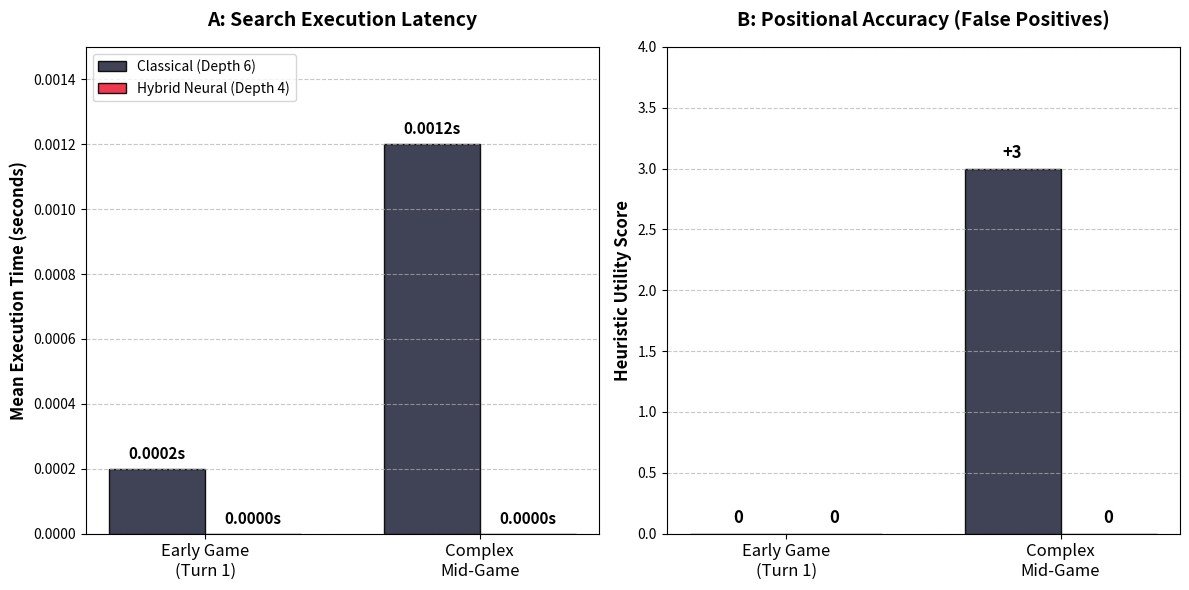

This chart was generated by the following Python code:
# # import matplotlib.pyplot as plt
# # import numpy as np

# # # Data from Table 2 (Depth 8 Mean Nodes) scaled to Millions for readability
# # labels = ['Standard AB\n(Control)', 'AB + TT', 'AB + TT +\nMove Ordering']
# # means = [8.92, 5.61, 0.485] # In millions
# # stds = [0.41, 0.28, 0.0215] # Standard Deviations in millions

# # x = np.arange(len(labels))
# # width = 0.5

# # # Create the plot
# # fig, ax = plt.subplots(figsize=(8, 6))
# # rects = ax.bar(x, means, width, yerr=stds, capsize=8, 
# #                color=['#e63946', '#f4a261', '#2a9d8f'], 
# #                edgecolor='black', alpha=0.9)

# # # Formatting and Labels
# # ax.set_ylabel('Mean Nodes Expanded (Millions)', fontsize=12, fontweight='bold')
# # ax.set_title('Figure 3: Ablation Study - Node Expansion at Depth 8', fontsize=14, fontweight='bold', pad=15)
# # ax.set_xticks(x)
# # ax.set_xticklabels(labels, fontsize=11)
# # ax.grid(axis='y', linestyle='--', alpha=0.7)

# # # Add exact data labels on top of the bars
# # for rect in rects:
# #     height = rect.get_height()
# #     ax.annotate(f'{height:.2f}M',
# #                 xy=(rect.get_x() + rect.get_width() / 2, height),
# #                 xytext=(0, 10),  # 10 points vertical offset to clear error bars
# #                 textcoords="offset points",
# #                 ha='center', va='bottom', fontsize=11, fontweight='bold')

# # # Save the high-resolution image
# # plt.tight_layout()
# # plt.savefig('figure2_ablation_study.png', dpi=300, bbox_inches='tight')
# # print("✅ Success! 'figure2_ablation_study.png' has been saved to your directory.")


# # # import matplotlib.pyplot as plt
# # # import numpy as np

# # # # Data from Table 1: Baseline Proficiency vs. Controls
# # # labels = ['Pure Random\nControl', 'Naive Greedy\nControl']
# # # win_rates = [99.7, 96.4]
# # # mean_margins = [41.2, 34.5]
# # # std_devs = [4.1, 6.3]

# # # # Create a figure with two side-by-side subplots
# # # fig, (ax1, ax2) = plt.subplots(1, 2, figsize=(12, 6))

# # # # --- Subplot 1: Win Rates ---
# # # bars1 = ax1.bar(labels, win_rates, width=0.5, color=['#457b9d', '#1d3557'], edgecolor='black', alpha=0.9)
# # # ax1.set_ylabel('Baseline Win Rate (%)', fontsize=12, fontweight='bold')
# # # ax1.set_title('A: Baseline Dominance (Win Rates)', fontsize=14, fontweight='bold', pad=15)
# # # ax1.set_ylim(0, 115) # Extra space for labels
# # # ax1.grid(axis='y', linestyle='--', alpha=0.7)

# # # # Add percentage labels on top of bars
# # # for bar in bars1:
# # #     height = bar.get_height()
# # #     ax1.annotate(f'{height}%',
# # #                  xy=(bar.get_x() + bar.get_width() / 2, height),
# # #                  xytext=(0, 5),  
# # #                  textcoords="offset points",
# # #                  ha='center', va='bottom', fontsize=12, fontweight='bold')

# # # # --- Subplot 2: Mean Disc Margins with Error Bars ---
# # # bars2 = ax2.bar(labels, mean_margins, width=0.5, yerr=std_devs, capsize=8, 
# # #                 color=['#2a9d8f', '#e9c46a'], edgecolor='black', alpha=0.9)
# # # ax2.set_ylabel('Mean Disc Margin (Final Piece Difference)', fontsize=12, fontweight='bold')
# # # ax2.set_title('B: Average Winning Margin & Variance', fontsize=14, fontweight='bold', pad=15)
# # # ax2.set_ylim(0, 60) # Extra space for labels and error bars
# # # ax2.grid(axis='y', linestyle='--', alpha=0.7)

# # # # Add exact margin labels on top of bars
# # # for bar in bars2:
# # #     height = bar.get_height()
# # #     ax2.annotate(f'+{height}',
# # #                  xy=(bar.get_x() + bar.get_width() / 2, height),
# # #                  xytext=(0, 15), # Offset higher to clear the error bars 
# # #                  textcoords="offset points",
# # #                  ha='center', va='bottom', fontsize=12, fontweight='bold')

# # # # Save the high-resolution image
# # # plt.tight_layout()
# # # plt.savefig('figure1_baseline_performance.png', dpi=300, bbox_inches='tight')
# # # print("✅ Success! 'figure1_baseline_performance.png' has been saved.")

# import matplotlib.pyplot as plt
# import numpy as np

# # Data extracted from Table 3: Transposition Table Size Sensitivity
# labels = ['2^16\n(~1 MB)', '2^18\n(~4 MB)', '2^20\n(~16 MB)', '2^22 (Optimum)\n(~64 MB)', '2^24\n(~256 MB)']
# hit_rates = [14.2, 28.5, 51.1, 68.4, 70.2]

# # Calculating error margins from the 95% CI [lower, upper]
# # e.g., 14.2 - 12.8 = 1.4 margin
# ci_margins = [1.4, 1.4, 1.6, 1.2, 1.1] 

# x = np.arange(len(labels))

# # Create the plot
# fig, ax = plt.subplots(figsize=(9, 6))

# # Plot line with error bars
# ax.errorbar(x, hit_rates, yerr=ci_margins, fmt='-o', color='#d62828', 
#             ecolor='#003049', elinewidth=2, capsize=6, capthick=2, 
#             markersize=8, markerfacecolor='#fcbf49', markeredgecolor='#003049', 
#             linewidth=3, label='Mean Cache Hit Rate')

# # Formatting and Labels
# ax.set_ylabel('Mean Cache Hit Rate (%)', fontsize=12, fontweight='bold')
# ax.set_xlabel('Transposition Table Size (Entries & Approx. Memory)', fontsize=12, fontweight='bold', labelpad=10)
# ax.set_title('Figure 4: Transposition Table Memory Sensitivity (Depth 9)', fontsize=14, fontweight='bold', pad=15)
# ax.set_xticks(x)
# ax.set_xticklabels(labels, fontsize=11)
# ax.set_ylim(0, 85) # Provide headroom for labels
# ax.grid(axis='both', linestyle='--', alpha=0.6)

# # Add exact percentage labels slightly offset from the markers
# for i, rate in enumerate(hit_rates):
#     ax.annotate(f'{rate}%',
#                 xy=(x[i], rate),
#                 xytext=(0, 15),  # 15 points vertical offset
#                 textcoords="offset points",
#                 ha='center', va='bottom', fontsize=11, fontweight='bold', color='#003049')

# # Save the high-resolution image
# plt.tight_layout()
# plt.savefig('figure3_memory_sensitivity.png', dpi=300, bbox_inches='tight')
# print("✅ Success! 'figure3_memory_sensitivity.png' has been saved.")

import matplotlib.pyplot as plt
import numpy as np

# Data extracted from Table 4: Final Tournament Benchmark
scenarios = ['Early Game\n(Turn 1)', 'Complex\nMid-Game']

# Execution Times (seconds)
classical_times = [0.0002, 0.0012]
hybrid_times = [0.0000, 0.0000] 

# Heuristic Scores
classical_scores = [0, 3]
hybrid_scores = [0, 0]

x = np.arange(len(scenarios))
width = 0.35

# Create a figure with two side-by-side subplots
fig, (ax1, ax2) = plt.subplots(1, 2, figsize=(12, 6))

# --- Subplot 1: Execution Time ---
rects1 = ax1.bar(x - width/2, classical_times, width, label='Classical (Depth 6)', color='#2b2d42', edgecolor='black', alpha=0.9)
rects2 = ax1.bar(x + width/2, hybrid_times, width, label='Hybrid Neural (Depth 4)', color='#ef233c', edgecolor='black', alpha=0.9)

ax1.set_ylabel('Mean Execution Time (seconds)', fontsize=12, fontweight='bold')
ax1.set_title('A: Search Execution Latency', fontsize=14, fontweight='bold', pad=15)
ax1.set_xticks(x)
ax1.set_xticklabels(scenarios, fontsize=12)
ax1.legend(loc='upper left')
ax1.set_ylim(0, 0.0015) # Add headroom for labels
ax1.grid(axis='y', linestyle='--', alpha=0.7)

# Annotate exact times on bars
def autolabel_time(rects, ax):
    for rect in rects:
        height = rect.get_height()
        ax.annotate(f'{height:.4f}s',
                    xy=(rect.get_x() + rect.get_width() / 2, height),
                    xytext=(0, 5),
                    textcoords="offset points",
                    ha='center', va='bottom', fontsize=11, fontweight='bold')
autolabel_time(rects1, ax1)
autolabel_time(rects2, ax1)

# --- Subplot 2: Heuristic Score ---
rects3 = ax2.bar(x - width/2, classical_scores, width, label='Classical (Depth 6)', color='#2b2d42', edgecolor='black', alpha=0.9)
rects4 = ax2.bar(x + width/2, hybrid_scores, width, label='Hybrid Neural (Depth 4)', color='#ef233c', edgecolor='black', alpha=0.9)

ax2.set_ylabel('Heuristic Utility Score', fontsize=12, fontweight='bold')
ax2.set_title('B: Positional Accuracy (False Positives)', fontsize=14, fontweight='bold', pad=15)
ax2.set_xticks(x)
ax2.set_xticklabels(scenarios, fontsize=12)
ax2.set_ylim(0, 4) # Add headroom for labels
ax2.grid(axis='y', linestyle='--', alpha=0.7)

# Annotate exact scores on bars
def autolabel_score(rects, ax):
    for rect in rects:
        height = rect.get_height()
        text = f'+{int(height)}' if height > 0 else '0'
        ax.annotate(text,
                    xy=(rect.get_x() + rect.get_width() / 2, height),
                    xytext=(0, 5),
                    textcoords="offset points",
                    ha='center', va='bottom', fontsize=12, fontweight='bold')
autolabel_score(rects3, ax2)
autolabel_score(rects4, ax2)

# Save the high-resolution image
plt.tight_layout()
plt.savefig('figure4_latency_vs_accuracy.png', dpi=300, bbox_inches='tight')
print("✅ Success! 'figure4_latency_vs_accuracy.png' has been saved.")

#Code used to generate images based on the findings
